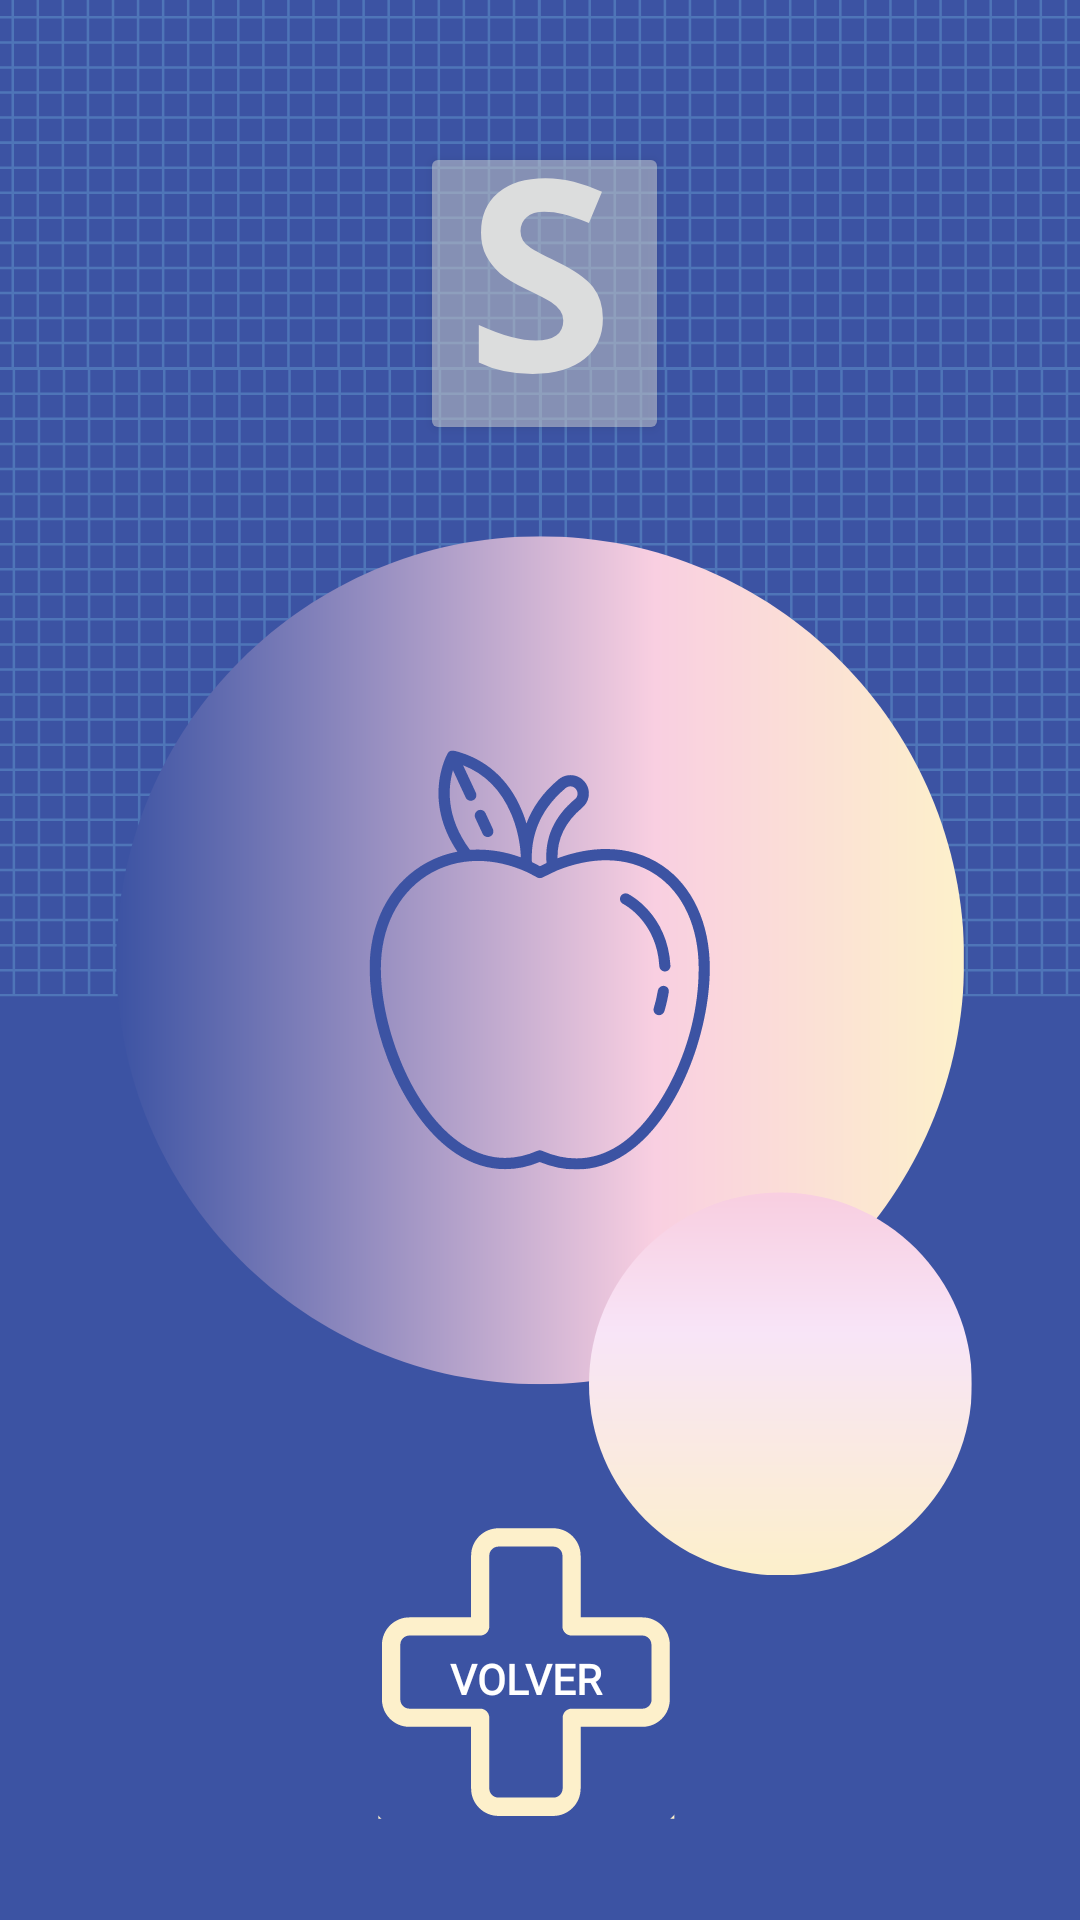

Here is an Android app screen rendered from its layout file. Give the layout XML and the strings, colors and styles it references.
<!-- AndroidManifest.xml: application theme Theme.PiensaPositivo1 -->
<!-- res/layout/activity_salud.xml -->
<?xml version="1.0" encoding="utf-8"?>
<androidx.constraintlayout.widget.ConstraintLayout xmlns:android="http://schemas.android.com/apk/res/android"
    xmlns:app="http://schemas.android.com/apk/res-auto"
    xmlns:tools="http://schemas.android.com/tools"
    android:layout_width="match_parent"
    android:layout_height="match_parent"
    android:background="@drawable/img_4"
    tools:context=".Activity_salud">

    <Button
        android:id="@+id/bvolver_salud"
        android:layout_width="wrap_content"
        android:layout_height="wrap_content"
        android:background="@android:color/transparent"
        android:fontFamily="@font/abril_fatface"
        android:text="@string/volver"
        android:textColor="@color/white"
        android:textStyle="bold"
        app:layout_constraintBottom_toBottomOf="parent"
        app:layout_constraintEnd_toEndOf="parent"
        app:layout_constraintHorizontal_bias="0.483"
        app:layout_constraintStart_toStartOf="parent"
        app:layout_constraintTop_toTopOf="parent"
        app:layout_constraintVertical_bias="0.905" />

    <ImageView
        android:id="@+id/iv_salud_1"
        android:layout_width="wrap_content"
        android:layout_height="440dp"
        android:visibility="invisible"
        app:layout_constraintBottom_toBottomOf="parent"
        app:layout_constraintEnd_toEndOf="parent"
        app:layout_constraintHorizontal_bias="1.0"
        app:layout_constraintStart_toStartOf="parent"
        app:layout_constraintTop_toTopOf="parent"
        app:srcCompat="@drawable/salud1" />

    <ImageView
        android:id="@+id/iv_salud_2"
        android:layout_width="wrap_content"
        android:layout_height="440dp"
        android:visibility="invisible"
        app:layout_constraintBottom_toBottomOf="parent"
        app:layout_constraintEnd_toEndOf="parent"
        app:layout_constraintStart_toStartOf="parent"
        app:layout_constraintTop_toTopOf="parent"
        app:layout_constraintVertical_bias="0.501"
        app:srcCompat="@drawable/salud_consejodormir" />

    <ImageView
        android:id="@+id/iv_salud_3"
        android:layout_width="wrap_content"
        android:layout_height="440dp"
        android:visibility="invisible"

        app:layout_constraintBottom_toBottomOf="parent"
        app:layout_constraintEnd_toEndOf="parent"
        app:layout_constraintStart_toStartOf="parent"
        app:layout_constraintTop_toTopOf="parent"
        app:srcCompat="@drawable/salud_comer_2" />

    <Button
        android:id="@+id/bt_salud"
        android:layout_width="83dp"
        android:layout_height="101dp"
        android:alpha="0.5"
        android:text=""
        app:layout_constraintBottom_toBottomOf="parent"
        app:layout_constraintEnd_toEndOf="parent"
        app:layout_constraintHorizontal_bias="0.506"
        app:layout_constraintStart_toStartOf="parent"
        app:layout_constraintTop_toTopOf="parent"
        app:layout_constraintVertical_bias="0.088" />

    <TextView
        android:id="@+id/tv_salud"
        android:layout_width="match_parent"
        android:layout_height="442dp"
        android:fontFamily="@font/abril_fatface"
        android:gravity="center"
        android:text="@string/elecciones_en_la_vida"
        android:textColor="#FF0000"
        android:textSize="30dp"
        android:visibility="invisible"
        app:layout_constraintBottom_toBottomOf="parent"
        app:layout_constraintEnd_toEndOf="parent"
        app:layout_constraintHorizontal_bias="0.0"
        app:layout_constraintStart_toStartOf="parent"
        app:layout_constraintTop_toTopOf="parent"
        app:layout_constraintVertical_bias="0.391" />
</androidx.constraintlayout.widget.ConstraintLayout>
<!-- resources referenced by this layout -->
<resources>
  <color name="white">#FFFFFFFF</color>
  <!-- drawable img_4: png bitmap (drawable, 100787 bytes) -->
  <!-- drawable salud1: png bitmap (drawable, 14115 bytes) -->
  <!-- drawable salud_comer_2: png bitmap (drawable, 42688 bytes) -->
  <!-- drawable salud_consejodormir: png bitmap (drawable, 257061 bytes) -->
  <string name="elecciones_en_la_vida">Nuestras vidas son una suma total de las opciones que hemos tomado</string>
  <string name="volver">volver</string>
  <style name="Theme.PiensaPositivo1" parent="Theme.AppCompat.Light.DarkActionBar">
          
          <item name="colorPrimary">@color/purple_500</item>
          <item name="colorPrimaryVariant">@color/purple_700</item>
          <item name="colorOnPrimary">@color/white</item>
          
          <item name="colorSecondary">@color/teal_200</item>
          <item name="colorSecondaryVariant">@color/teal_700</item>
          <item name="colorOnSecondary">@color/black</item>
          
          <item name="android:statusBarColor" tools:targetApi="l">?attr/colorPrimaryVariant</item>
          
      </style>
  <color name="purple_500">#1566e0</color>
  <color name="purple_700">#FF3700B3</color>
  <color name="teal_200">#FF03DAC5</color>
  <color name="teal_700">#FF018786</color>
  <color name="black">#FF000000</color>
</resources>
